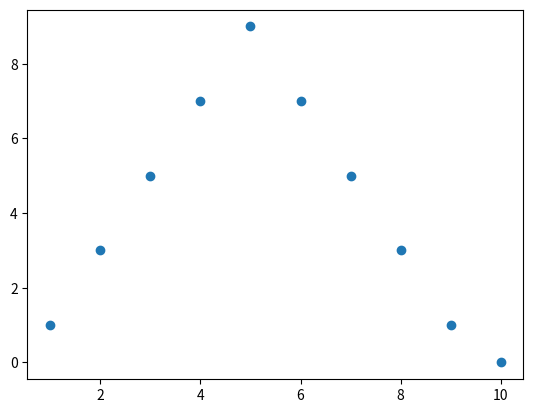

The matplotlib source for this figure: (Note: this script raises an exception after producing the figure.)
import numpy as np
import matplotlib.pyplot as plt

data = np.array([[1,2,3,4,5,6,7,8,9,10],
                [1,3,5,7,9,7,5,3,1,0]])

def get_polynomial(x, coeffitients):
    poly = 0
    degree = len(coeffitients)-1
    return sum(coeffitients[i]*x**(degree-i) for i in xrange(len(coeffitients)))


def least_squares_fit(data, degree):
    coeff = np.polyfit(data[0], data[1], degree)
    plt.scatter(data[0], data[1])

    x = np.linspace(np.min(data), np.max(data), 100)
    plt.plot(x, get_polynomial(x, coeff))
    plt.show()

least_squares_fit(data, 2)